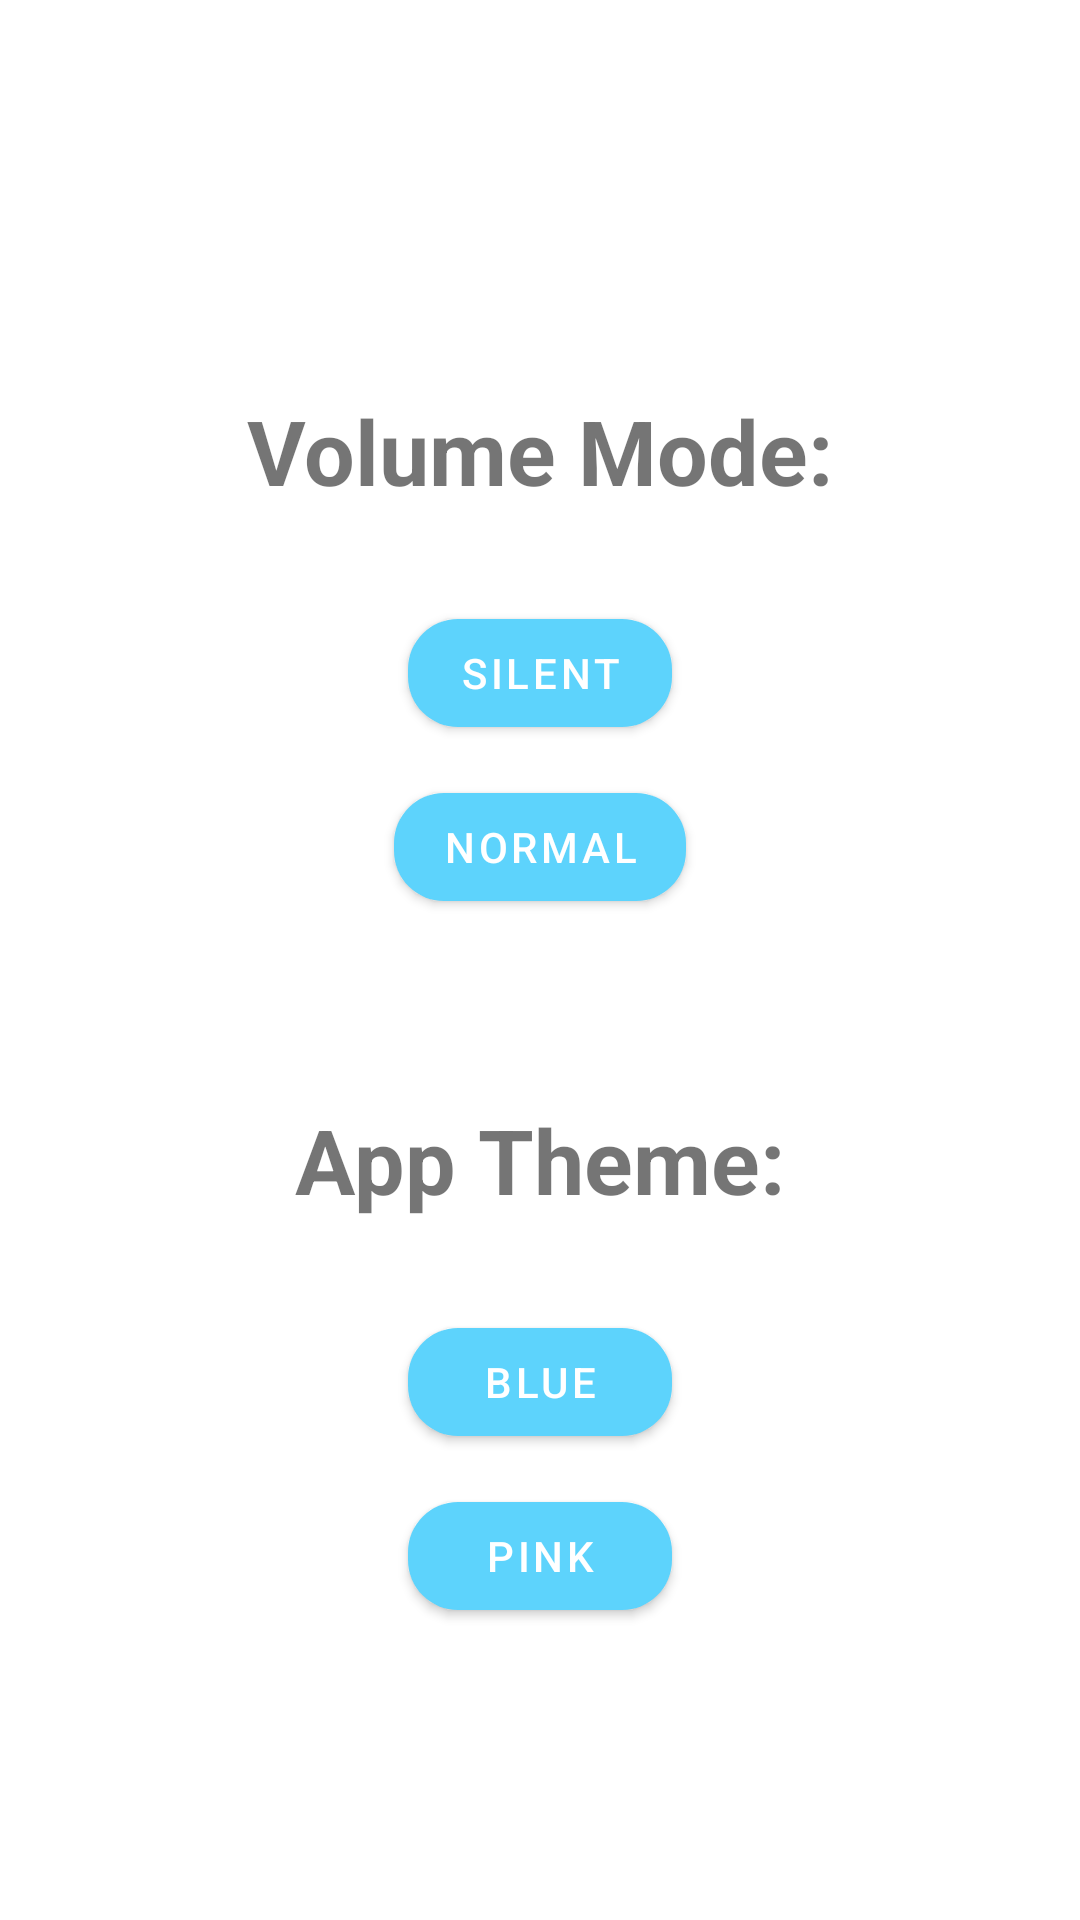

Layout XML and referenced resources for this Android screen:
<!-- AndroidManifest.xml: application theme Theme.Polly -->
<!-- res/layout/app_setting.xml -->
<LinearLayout xmlns:android="http://schemas.android.com/apk/res/android"
    xmlns:app="http://schemas.android.com/apk/res-auto"
    android:orientation="vertical"
    android:layout_width="fill_parent"
    android:layout_height="fill_parent"
    >

    <com.google.android.material.textview.MaterialTextView
        android:layout_width="wrap_content"
        android:layout_height="wrap_content"
        android:layout_marginTop="130dp"
        android:layout_gravity="center"
        android:text="Volume Mode:"

        android:textStyle="bold"
        android:textSize="30dp"
        />

    <Button
        android:id="@+id/SilentMode"
        android:layout_width="wrap_content"
        android:layout_height="wrap_content"
        android:layout_gravity="center"
        android:layout_marginTop="30dp"
        android:text="Silent"
        app:cornerRadius="50px"
        />

    <Button
        android:id="@+id/NormalMode"
        android:layout_width="wrap_content"
        android:layout_height="wrap_content"
        android:layout_gravity="center"
        android:layout_marginTop="10dp"
        android:text="Normal"
        app:cornerRadius="50px"

        />
    <com.google.android.material.textview.MaterialTextView
        android:layout_width="wrap_content"
        android:layout_height="wrap_content"
        android:layout_marginTop="60dp"
        android:layout_gravity="center"
        android:text="App Theme:"

        android:textStyle="bold"
        android:textSize="30dp"
        />

    <Button
        android:id="@+id/LightTheme"
        android:layout_width="wrap_content"
        android:layout_height="wrap_content"
        android:layout_gravity="center"
        android:layout_marginTop="30dp"
        android:text="Blue"
        app:cornerRadius="50px"
        />

    <Button
        android:id="@+id/DarkTheme"
        android:layout_width="wrap_content"
        android:layout_height="wrap_content"
        android:layout_gravity="center"
        android:layout_marginTop="10dp"
        android:text="Pink"
        app:cornerRadius="50px"
        />





</LinearLayout>
<!-- resources referenced by this layout -->
<resources>
  <style name="Theme.Polly" parent="Theme.MaterialComponents.DayNight.DarkActionBar">
          
          <item name="colorPrimary">#5dd3fc</item>
          <item name="colorPrimaryVariant">#5dd3fc</item>
          <item name="colorOnPrimary">@color/white</item>
          
          <item name="colorSecondary">@color/Orange</item>
          <item name="colorSecondaryVariant">@color/teal_700</item>
          <item name="colorOnSecondary">@color/black</item>
          
          <item name="android:statusBarColor" tools:targetApi="l">?attr/colorPrimaryVariant</item>
          
      </style>
  <color name="white">#FFFFFFFF</color>
  <color name="Orange">#f5993a</color>
  <color name="teal_700">#FF018786</color>
  <color name="black">#FF000000</color>
</resources>
